Photos from the image-classification dataset "processed" in the GitHub repository DHemanth2001/Landslide_Identification_Using_ML. Its 7 classes are: debris flow, landslide, mudflow, non landslide, rockfall, rotational slide, translational slide.

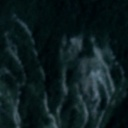
Label: landslide

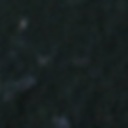
Label: non landslide

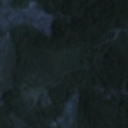
Label: rotational slide

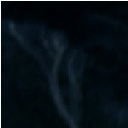
Label: landslide

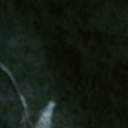
Label: non landslide

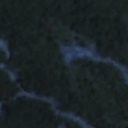
Label: rockfall
